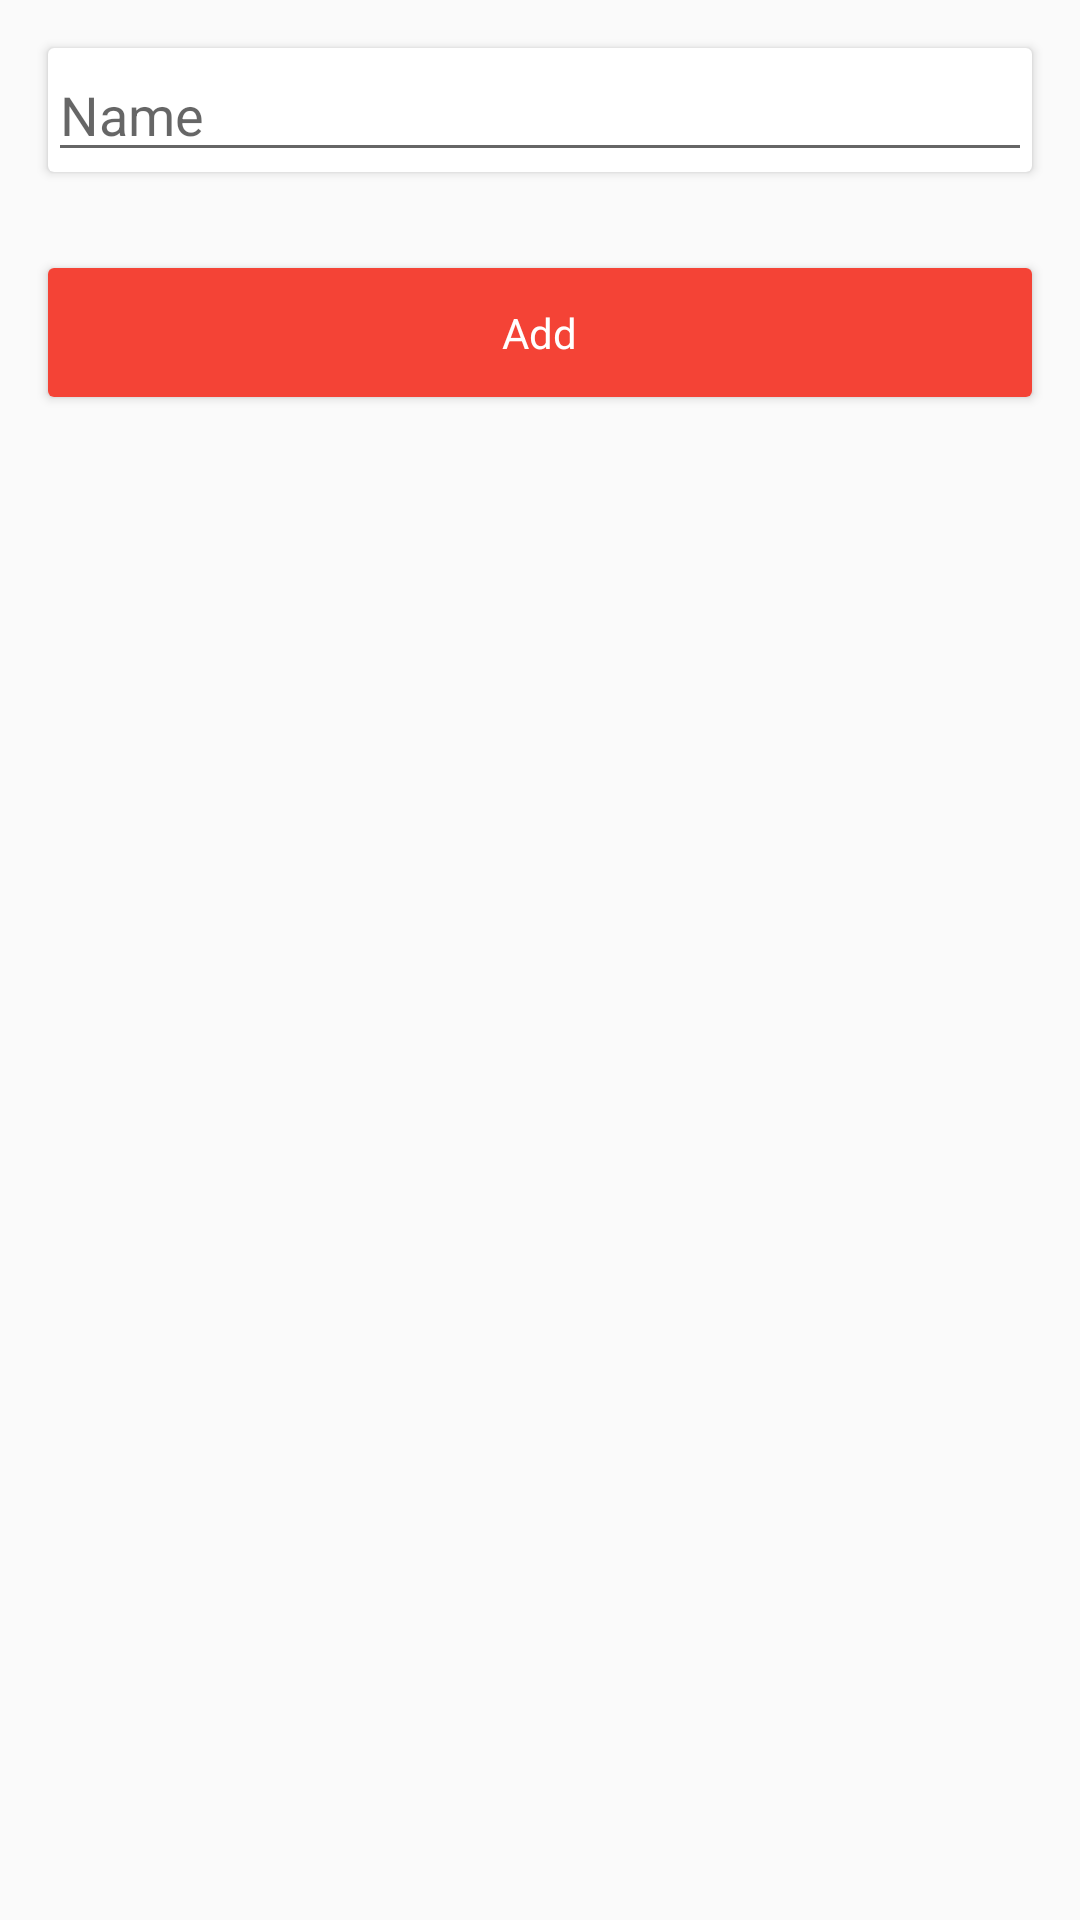

The Android layout XML behind this screen, and the referenced resources:
<!-- AndroidManifest.xml: application theme AppTheme -->
<!-- res/layout/activity_group_adder.xml -->
<LinearLayout xmlns:android="http://schemas.android.com/apk/res/android"
    xmlns:app="http://schemas.android.com/apk/res-auto"
    xmlns:tools="http://schemas.android.com/tools"
    android:layout_width="match_parent"
    android:layout_height="match_parent"
    android:orientation="vertical"
    tools:context=".vodaassistant.activities.MemberAdderActivity">

    <android.support.v7.widget.CardView
        android:layout_width="match_parent"
        android:layout_height="wrap_content"
        android:layout_margin="16dp"
        android:padding="2dp">

        <LinearLayout
            android:layout_width="match_parent"
            android:layout_height="match_parent"
            android:orientation="vertical">

            <EditText
                android:id="@+id/name"
                android:layout_width="match_parent"
                android:layout_height="wrap_content"
                android:ems="10"
                android:hint="Name"
                android:inputType="textPersonName"
                android:textColor="#333"/>
        </LinearLayout>
    </android.support.v7.widget.CardView>

        <android.support.v7.widget.CardView
            android:layout_width="match_parent"
            android:layout_height="wrap_content"
            android:layout_margin="16dp">
        <LinearLayout
            android:layout_width="match_parent"
            android:layout_height="wrap_content"
            android:background="@color/colorPrimary"
            android:gravity="center"
            android:clickable="true"
            android:id="@+id/register"
            android:orientation="vertical">
            <TextView
                android:layout_width="wrap_content"
                android:layout_height="wrap_content"
                android:textColor="#fff"
                android:layout_marginBottom="12dp"
                android:layout_marginTop="12dp"
                android:text="Add"
                 />
        </LinearLayout>
        </android.support.v7.widget.CardView>

</LinearLayout>
<!-- resources referenced by this layout -->
<resources>
  <color name="colorPrimary">#F44336</color>
  <style name="AppTheme" parent="Theme.AppCompat.Light.DarkActionBar">
          
          <item name="colorPrimary">@color/colorPrimary</item>
          <item name="colorPrimaryDark">@color/colorPrimaryDark</item>
          <item name="colorAccent">@color/colorAccent</item>
      </style>
  <color name="colorPrimaryDark">#D32F2F</color>
  <color name="colorAccent">#303F9F</color>
</resources>
